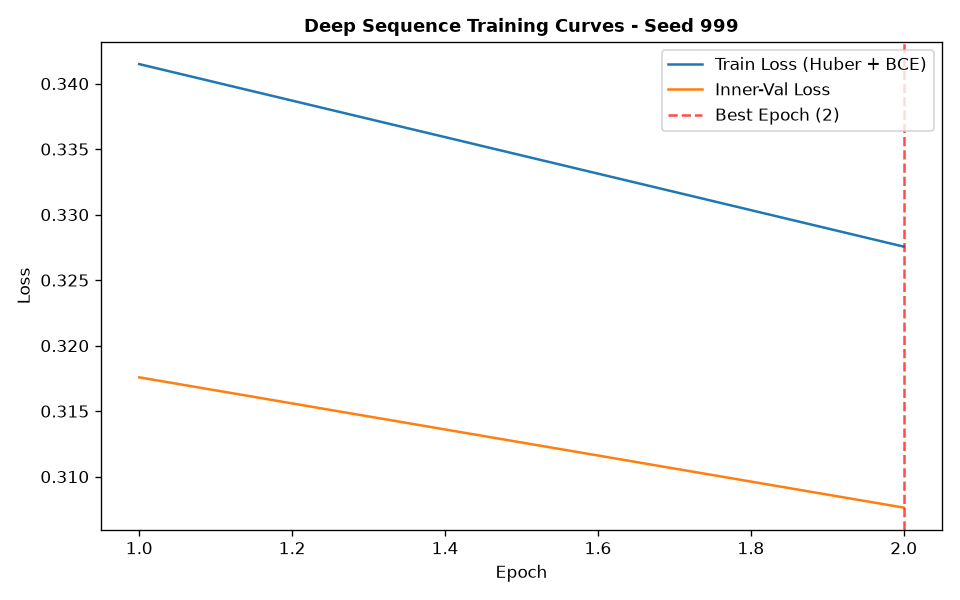

Data behind this chart, as committed beside it:
epoch, train_loss, train_ret_loss, train_dir_loss, val_loss, val_ret_loss, val_dir_loss, lr
1, 0.3415, 0.001647, 0.6797, 0.3176, 0.001169, 0.6328, 0.001
2, 0.3276, 0.001201, 0.6527, 0.3076, 0.000591, 0.6141, 0.001
